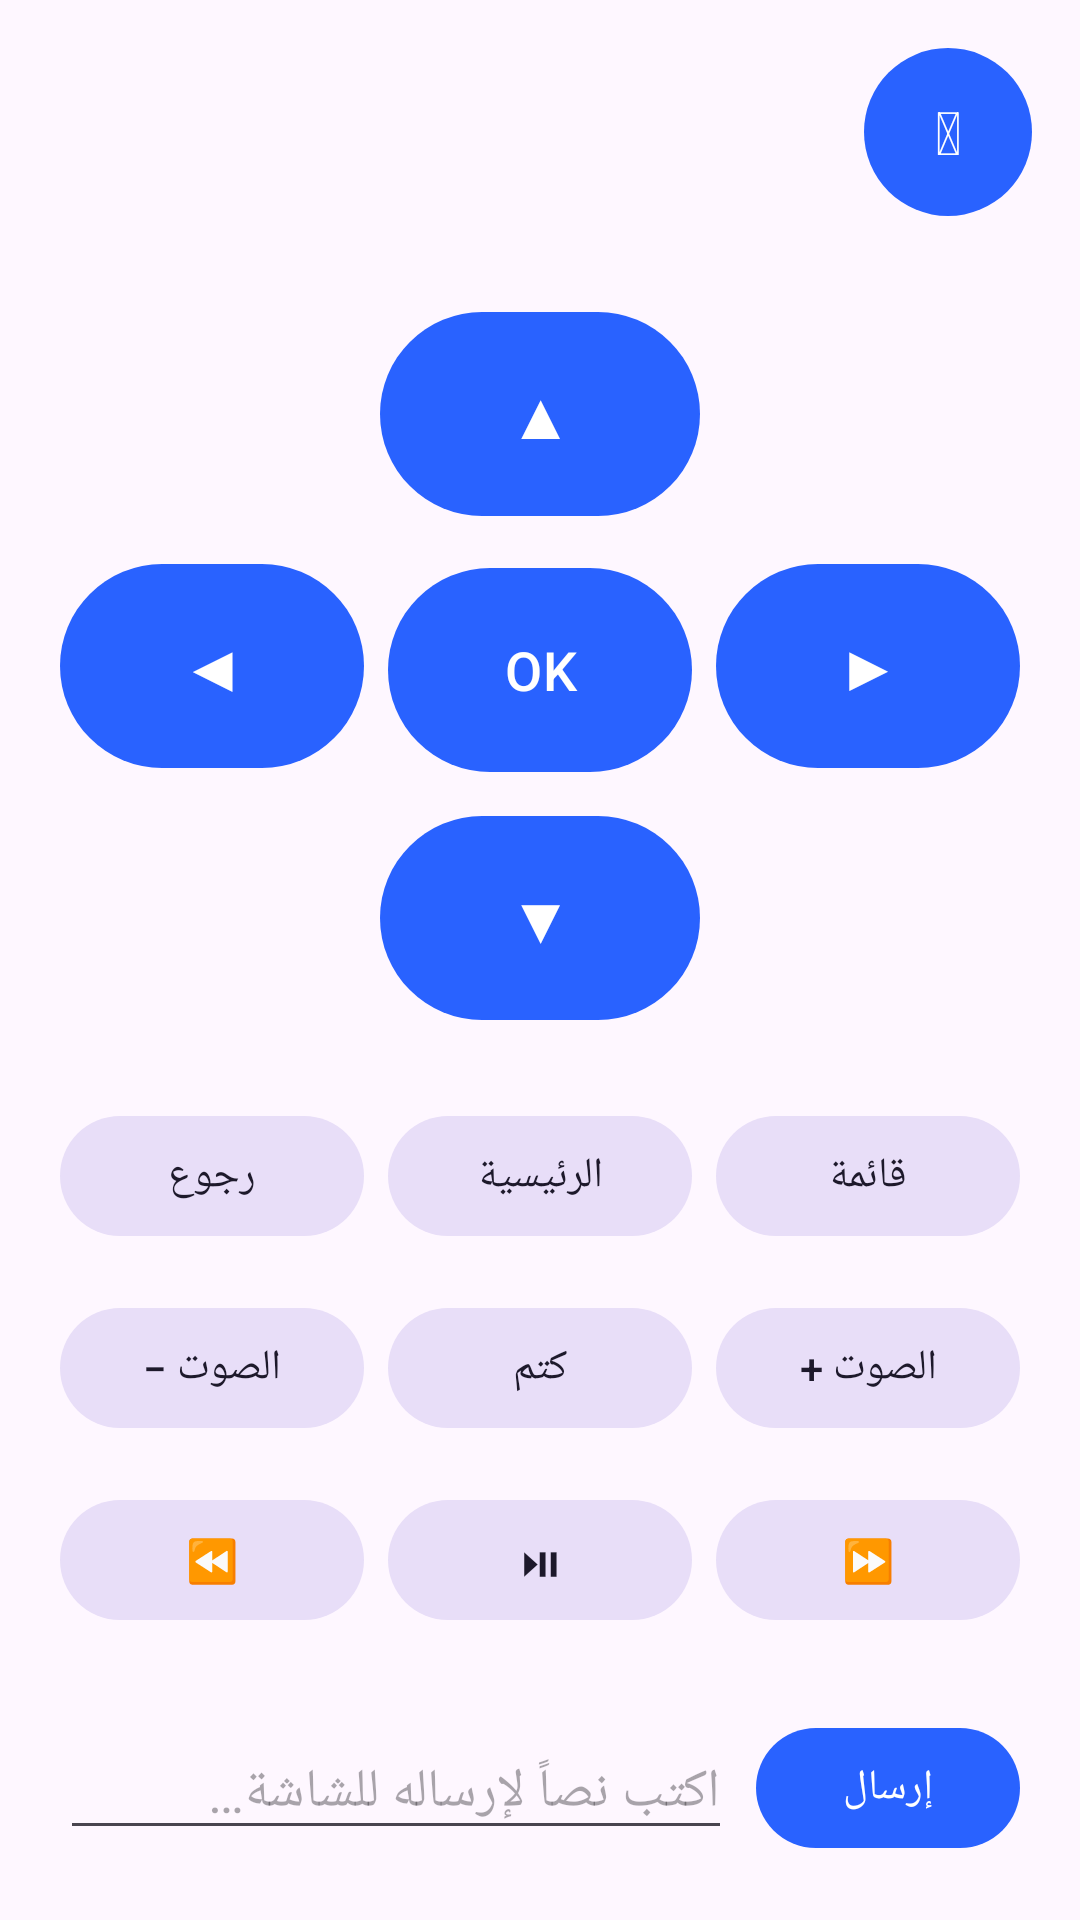

Layout XML and referenced resources for this Android screen:
<!-- AndroidManifest.xml: application theme Theme.ScreenRemote -->
<!-- res/layout/activity_remote.xml -->
<?xml version="1.0" encoding="utf-8"?>
<ScrollView xmlns:android="http://schemas.android.com/apk/res/android"
    xmlns:app="http://schemas.android.com/apk/res-auto"
    android:layout_width="match_parent"
    android:layout_height="match_parent"
    android:fillViewport="true">

    <LinearLayout
        android:layout_width="match_parent"
        android:layout_height="wrap_content"
        android:orientation="vertical"
        android:padding="16dp">

        
        <LinearLayout
            android:layout_width="match_parent"
            android:layout_height="wrap_content"
            android:orientation="horizontal"
            android:gravity="center_vertical">

            <LinearLayout
                android:layout_width="0dp"
                android:layout_height="wrap_content"
                android:layout_weight="1"
                android:orientation="vertical">

                <TextView
                    android:id="@+id/deviceTitle"
                    android:layout_width="match_parent"
                    android:layout_height="wrap_content"
                    android:textSize="20sp"
                    android:textStyle="bold"
                    android:maxLines="1"
                    android:ellipsize="end" />

                <TextView
                    android:id="@+id/status"
                    android:layout_width="match_parent"
                    android:layout_height="wrap_content"
                    android:textSize="13sp"
                    android:alpha="0.7" />
            </LinearLayout>

            <com.google.android.material.button.MaterialButton
                android:id="@+id/btnPower"
                android:layout_width="56dp"
                android:layout_height="56dp"
                android:text="⏻"
                android:textSize="20sp"
                android:insetTop="0dp"
                android:insetBottom="0dp"
                app:cornerRadius="28dp"
                android:padding="0dp" />
        </LinearLayout>

        
        <LinearLayout
            android:id="@+id/remotePad"
            android:layout_width="match_parent"
            android:layout_height="wrap_content"
            android:orientation="vertical"
            android:layout_marginTop="24dp">

            <LinearLayout
                android:layout_width="match_parent"
                android:layout_height="wrap_content"
                android:orientation="horizontal">

                <Space android:layout_width="0dp" android:layout_height="1dp" android:layout_weight="1" />

                <com.google.android.material.button.MaterialButton
                    android:id="@+id/btnUp"
                    android:layout_width="0dp"
                    android:layout_height="76dp"
                    android:layout_weight="1"
                    android:layout_margin="4dp"
                    android:text="▲"
                    android:textSize="22sp" />

                <Space android:layout_width="0dp" android:layout_height="1dp" android:layout_weight="1" />
            </LinearLayout>

            <LinearLayout
                android:layout_width="match_parent"
                android:layout_height="wrap_content"
                android:orientation="horizontal">

                <com.google.android.material.button.MaterialButton
                    android:id="@+id/btnLeft"
                    android:layout_width="0dp"
                    android:layout_height="76dp"
                    android:layout_weight="1"
                    android:layout_margin="4dp"
                    android:text="◀"
                    android:textSize="22sp" />

                <com.google.android.material.button.MaterialButton
                    android:id="@+id/btnOk"
                    android:layout_width="0dp"
                    android:layout_height="76dp"
                    android:layout_weight="1"
                    android:layout_margin="4dp"
                    android:text="OK"
                    android:textSize="18sp" />

                <com.google.android.material.button.MaterialButton
                    android:id="@+id/btnRight"
                    android:layout_width="0dp"
                    android:layout_height="76dp"
                    android:layout_weight="1"
                    android:layout_margin="4dp"
                    android:text="▶"
                    android:textSize="22sp" />
            </LinearLayout>

            <LinearLayout
                android:layout_width="match_parent"
                android:layout_height="wrap_content"
                android:orientation="horizontal">

                <Space android:layout_width="0dp" android:layout_height="1dp" android:layout_weight="1" />

                <com.google.android.material.button.MaterialButton
                    android:id="@+id/btnDown"
                    android:layout_width="0dp"
                    android:layout_height="76dp"
                    android:layout_weight="1"
                    android:layout_margin="4dp"
                    android:text="▼"
                    android:textSize="22sp" />

                <Space android:layout_width="0dp" android:layout_height="1dp" android:layout_weight="1" />
            </LinearLayout>
        </LinearLayout>

        
        <LinearLayout
            android:layout_width="match_parent"
            android:layout_height="wrap_content"
            android:orientation="horizontal"
            android:layout_marginTop="16dp">

            <com.google.android.material.button.MaterialButton
                android:id="@+id/btnBack"
                style="@style/Widget.Material3.Button.TonalButton"
                android:layout_width="0dp"
                android:layout_height="wrap_content"
                android:layout_weight="1"
                android:layout_margin="4dp"
                android:text="رجوع" />

            <com.google.android.material.button.MaterialButton
                android:id="@+id/btnHome"
                style="@style/Widget.Material3.Button.TonalButton"
                android:layout_width="0dp"
                android:layout_height="wrap_content"
                android:layout_weight="1"
                android:layout_margin="4dp"
                android:text="الرئيسية" />

            <com.google.android.material.button.MaterialButton
                android:id="@+id/btnMenu"
                style="@style/Widget.Material3.Button.TonalButton"
                android:layout_width="0dp"
                android:layout_height="wrap_content"
                android:layout_weight="1"
                android:layout_margin="4dp"
                android:text="قائمة" />
        </LinearLayout>

        
        <LinearLayout
            android:layout_width="match_parent"
            android:layout_height="wrap_content"
            android:orientation="horizontal"
            android:layout_marginTop="8dp">

            <com.google.android.material.button.MaterialButton
                android:id="@+id/btnVolDown"
                style="@style/Widget.Material3.Button.TonalButton"
                android:layout_width="0dp"
                android:layout_height="wrap_content"
                android:layout_weight="1"
                android:layout_margin="4dp"
                android:text="الصوت −" />

            <com.google.android.material.button.MaterialButton
                android:id="@+id/btnMute"
                style="@style/Widget.Material3.Button.TonalButton"
                android:layout_width="0dp"
                android:layout_height="wrap_content"
                android:layout_weight="1"
                android:layout_margin="4dp"
                android:text="كتم" />

            <com.google.android.material.button.MaterialButton
                android:id="@+id/btnVolUp"
                style="@style/Widget.Material3.Button.TonalButton"
                android:layout_width="0dp"
                android:layout_height="wrap_content"
                android:layout_weight="1"
                android:layout_margin="4dp"
                android:text="الصوت +" />
        </LinearLayout>

        
        <LinearLayout
            android:layout_width="match_parent"
            android:layout_height="wrap_content"
            android:orientation="horizontal"
            android:layout_marginTop="8dp">

            <com.google.android.material.button.MaterialButton
                android:id="@+id/btnRewind"
                style="@style/Widget.Material3.Button.TonalButton"
                android:layout_width="0dp"
                android:layout_height="wrap_content"
                android:layout_weight="1"
                android:layout_margin="4dp"
                android:text="⏪" />

            <com.google.android.material.button.MaterialButton
                android:id="@+id/btnPlay"
                style="@style/Widget.Material3.Button.TonalButton"
                android:layout_width="0dp"
                android:layout_height="wrap_content"
                android:layout_weight="1"
                android:layout_margin="4dp"
                android:text="⏯" />

            <com.google.android.material.button.MaterialButton
                android:id="@+id/btnForward"
                style="@style/Widget.Material3.Button.TonalButton"
                android:layout_width="0dp"
                android:layout_height="wrap_content"
                android:layout_weight="1"
                android:layout_margin="4dp"
                android:text="⏩" />
        </LinearLayout>

        
        <LinearLayout
            android:layout_width="match_parent"
            android:layout_height="wrap_content"
            android:orientation="horizontal"
            android:gravity="center_vertical"
            android:layout_marginTop="20dp">

            <EditText
                android:id="@+id/textInput"
                android:layout_width="0dp"
                android:layout_height="wrap_content"
                android:layout_weight="1"
                android:layout_margin="4dp"
                android:hint="@string/type_hint"
                android:inputType="text"
                android:imeOptions="actionSend"
                android:maxLines="1" />

            <com.google.android.material.button.MaterialButton
                android:id="@+id/btnSendText"
                android:layout_width="wrap_content"
                android:layout_height="wrap_content"
                android:layout_margin="4dp"
                android:text="@string/send_text" />
        </LinearLayout>

    </LinearLayout>
</ScrollView>
<!-- resources referenced by this layout -->
<resources>
  <string name="send_text">إرسال</string>
  <string name="type_hint">اكتب نصاً لإرساله للشاشة…</string>
  <style name="Theme.ScreenRemote" parent="Theme.Material3.DayNight.NoActionBar">
          <item name="colorPrimary">@color/purple_500</item>
      </style>
  <color name="purple_500">#2962FF</color>
</resources>
